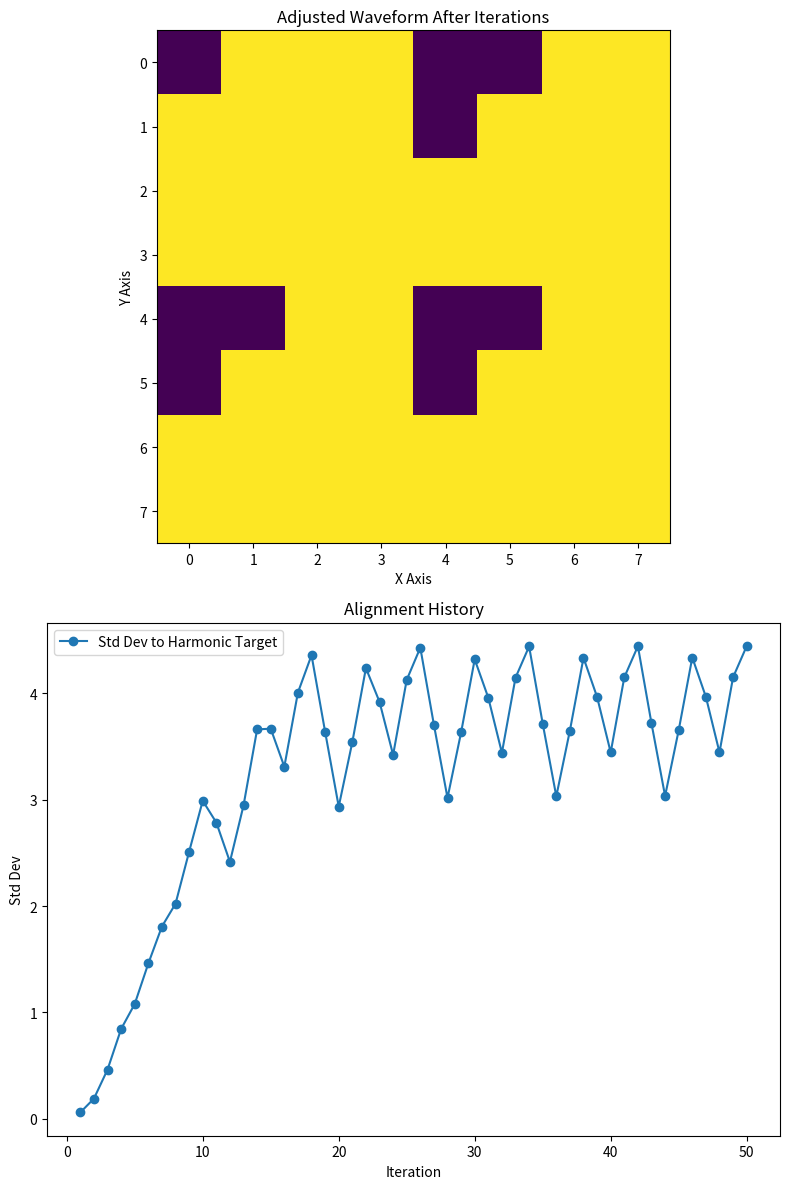

This chart was generated by the following Python code:
# Re-running the adjusted waveforms and alignment history for SHA reconstruction analysis
import numpy as np
import matplotlib.pyplot as plt

# Constants (Normalized) from prior steps
constants = [0.27264203, 0.46389402, 0.74472339, 0.9576116, 0.23494206, 0.36852961, 0.59924109, 0.7011437]

# Example Final Waveform (from uploaded images for context)
final_waveform = np.array([
    [-0.04011812, 0.02865528, 0.14288313, 0.2227326, -0.09226802, -0.02109399, 0.087651, 0.14646431],
    [0.02865528, 0.13158962, 0.2940543, 0.41154043, -0.02462803, 0.06705249, 0.21326083, 0.28720288],
    [0.14288313, 0.2940543, 0.52299908, 0.69299634, 0.0927981, 0.21055904, 0.406464, 0.49874197],
    [0.2227326, 0.41154043, 0.69299634, 0.90416811, 0.17259968, 0.31217014, 0.54846415, 0.65648111],
    [-0.09226802, -0.02462803, 0.0927981, 0.17259968, -0.15813491, -0.07946322, 0.03755358, 0.10393196],
    [-0.02109399, 0.06705249, 0.21055904, 0.31217014, -0.07946322, 0.00668178, 0.14040057, 0.21110628],
    [0.087651, 0.21326083, 0.406464, 0.54846415, 0.03755358, 0.14040057, 0.30898473, 0.3906885],
    [0.14646431, 0.28720288, 0.49874197, 0.65648111, 0.10393196, 0.21110628, 0.3906885, 0.47245402]
])

# Iterative alignment adjustment
iterations = 50
std_dev_history = []
aligned_waveform = final_waveform.copy()

for i in range(iterations):
    # Apply harmonic corrections iteratively
    aligned_waveform += np.sin(aligned_waveform * constants[i % len(constants)])
    std_dev = np.std(aligned_waveform - final_waveform)
    std_dev_history.append(std_dev)

# Plot results
fig, axs = plt.subplots(2, 1, figsize=(8, 12))
# Adjusted Waveform Visualization
ax = axs[0]
ax.imshow(aligned_waveform, cmap='viridis', interpolation='nearest')
ax.set_title("Adjusted Waveform After Iterations")
ax.set_xlabel("X Axis")
ax.set_ylabel("Y Axis")

# Alignment History
ax = axs[1]
ax.plot(range(1, iterations + 1), std_dev_history, marker='o', label='Std Dev to Harmonic Target')
ax.set_title("Alignment History")
ax.set_xlabel("Iteration")
ax.set_ylabel("Std Dev")
ax.legend()

plt.tight_layout()
plt.show()
